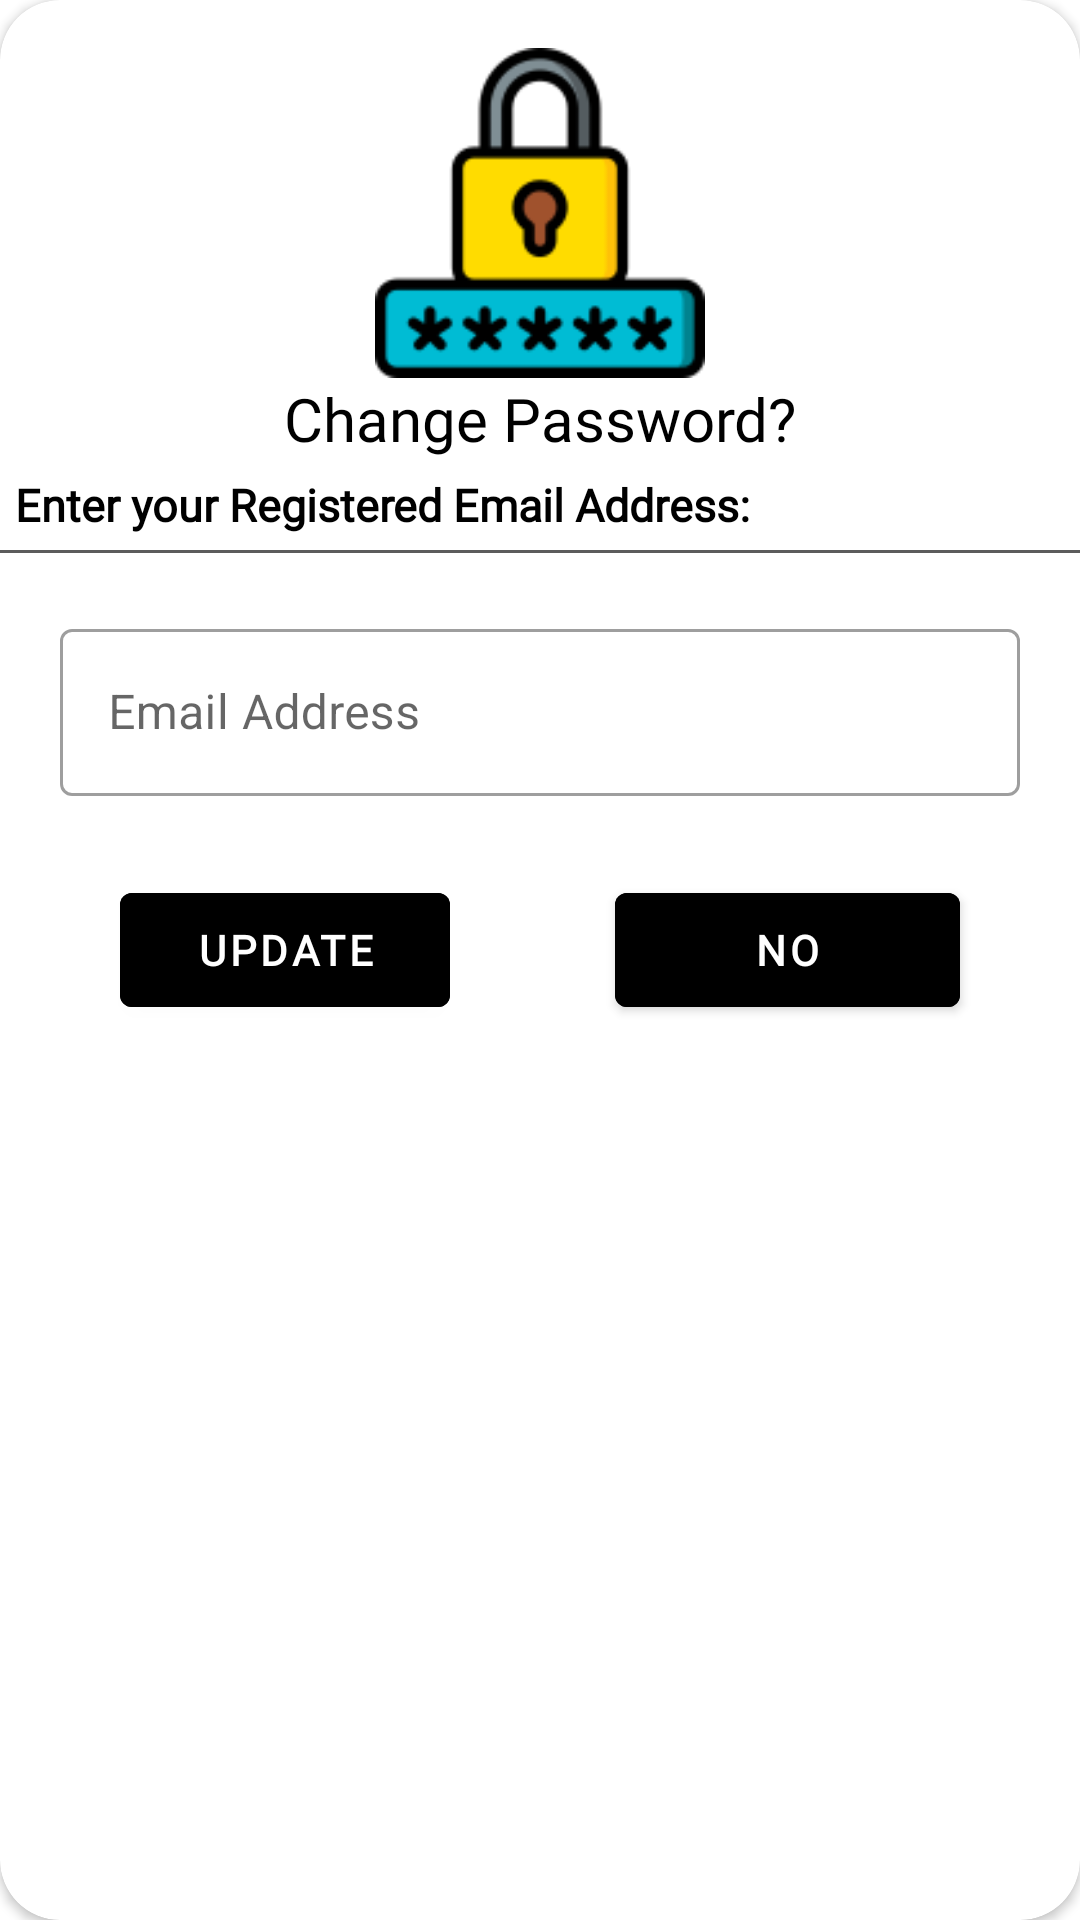

Layout XML and referenced resources for this Android screen:
<!-- AndroidManifest.xml: application theme Theme.EnjelWater -->
<!-- res/layout/changepassword.xml -->
<?xml version="1.0" encoding="utf-8"?>
<androidx.constraintlayout.widget.ConstraintLayout xmlns:android="http://schemas.android.com/apk/res/android"
    xmlns:tools="http://schemas.android.com/tools"
    android:layout_width="350dp"
    xmlns:app="http://schemas.android.com/apk/res-auto"
    android:layout_gravity="center"
    android:layout_height="wrap_content">

    <androidx.cardview.widget.CardView
        android:layout_width="match_parent"
        android:layout_height="match_parent"
        app:cardCornerRadius="20dp"
        app:layout_constraintBottom_toBottomOf="parent"
        app:layout_constraintEnd_toEndOf="parent"
        app:layout_constraintStart_toStartOf="parent"
        app:layout_constraintTop_toTopOf="parent">

        <androidx.constraintlayout.widget.ConstraintLayout
            android:layout_width="match_parent"
            android:layout_height="match_parent">


            <ImageView
                android:id="@+id/imageViewNet"
                android:layout_width="match_parent"
                android:layout_height="110dp"
                android:layout_marginTop="16dp"
                app:layout_constraintEnd_toEndOf="parent"
                app:layout_constraintHorizontal_bias="0.0"
                app:layout_constraintStart_toStartOf="parent"
                app:layout_constraintTop_toTopOf="parent"
                app:srcCompat="@drawable/padlock" />

            <TextView
                android:id="@+id/textView5"
                android:layout_width="0dp"
                android:layout_height="wrap_content"
                android:layout_marginStart="24dp"
                android:layout_marginEnd="24dp"
                android:fontFamily="@font/bungee"
                android:gravity="center"
                android:text="Change Password?"
                android:textColor="#000000"
                android:textSize="20sp"
                app:layout_constraintEnd_toEndOf="parent"
                app:layout_constraintStart_toStartOf="parent"
                app:layout_constraintTop_toBottomOf="@+id/imageViewNet" />

            <TextView
                android:id="@+id/txtPlaceAddress"
                android:layout_width="0dp"
                android:layout_height="wrap_content"
                android:textStyle="bold"
                android:fontFamily="@font/antic"
                android:gravity="left"
                android:padding="5dp"
                android:text="Enter your Registered Email Address:"
                android:textColor="#000000"
                android:textSize="15sp"
                app:layout_constraintEnd_toEndOf="parent"
                app:layout_constraintHorizontal_bias="0.0"
                app:layout_constraintStart_toStartOf="parent"
                app:layout_constraintTop_toBottomOf="@+id/textView5" />

            <View
                android:id="@+id/viewm"
                android:layout_width="wrap_content"
                android:layout_height="1dp"
                android:background="#5C5C5C"
                app:layout_constraintEnd_toEndOf="parent"
                app:layout_constraintStart_toStartOf="parent"
                app:layout_constraintTop_toBottomOf="@+id/txtPlaceAddress"
                />
            <com.google.android.material.textfield.TextInputLayout
                android:layout_width="match_parent"
                android:padding="20dp"
                android:layout_height="wrap_content"
                android:hint="Email Address"
                android:id="@+id/alignframe"
                app:layout_constraintEnd_toEndOf="parent"
                app:layout_constraintHorizontal_bias="0.0"
                app:layout_constraintStart_toStartOf="parent"
                app:layout_constraintTop_toBottomOf="@+id/viewm"
                style="@style/Widget.MaterialComponents.TextInputLayout.OutlinedBox">
                <com.google.android.material.textfield.TextInputEditText
                    android:layout_width="match_parent"
                    android:layout_height="wrap_content"
                    android:id="@+id/emailchange"
                    android:inputType="textEmailAddress" />
            </com.google.android.material.textfield.TextInputLayout>


            <FrameLayout
                android:id="@+id/frameLayout"
                android:layout_width="match_parent"
                android:layout_height="wrap_content"
                android:layout_marginBottom="8dp"
                app:layout_constraintBottom_toBottomOf="parent"
                app:layout_constraintEnd_toEndOf="parent"
                app:layout_constraintTop_toBottomOf="@+id/alignframe"
                app:layout_constraintVertical_bias="0.021">

                <Button
                    android:id="@+id/btnchangeno"
                    android:layout_width="115dp"
                    android:layout_height="50dp"
                    android:layout_gravity="end"
                    android:layout_marginEnd="40dp"
                    android:backgroundTint="@color/red"
                    android:fontFamily="@font/source_sans_pro"
                    android:text="No"
                    android:textColor="@color/white"
                    android:textStyle="bold"
                    app:layout_constraintBottom_toBottomOf="parent"
                    app:layout_constraintEnd_toEndOf="parent"
                    app:layout_constraintTop_toBottomOf="@+id/flex" />

                <Button
                    android:id="@+id/btnchangeok"
                    android:layout_width="110dp"
                    android:layout_height="50dp"
                    android:layout_gravity="start"
                    android:layout_marginStart="40dp"
                    android:backgroundTint="@drawable/button_proceed"
                    android:fontFamily="@font/source_sans_pro"
                    android:text="Update"
                    android:textColor="@color/white"
                    android:textStyle="bold"
                    app:layout_constraintBottom_toBottomOf="parent"
                    app:layout_constraintStart_toStartOf="parent"
                    app:layout_constraintTop_toBottomOf="@+id/flex"
                    app:layout_constraintVertical_bias="1.0" />

                <ProgressBar
                    android:id="@+id/progressbarDeliver"
                    style="?android:attr/progressBarStyle"
                    android:layout_width="match_parent"
                    android:layout_height="wrap_content"
                    android:visibility="gone" />


            </FrameLayout>


        </androidx.constraintlayout.widget.ConstraintLayout>

    </androidx.cardview.widget.CardView>

</androidx.constraintlayout.widget.ConstraintLayout>
<!-- resources referenced by this layout -->
<resources>
  <color name="white">#FFFFFFFF</color>
  <!-- drawable padlock: png bitmap (drawable-v24, 4839 bytes) -->
  <style name="Theme.EnjelWater" parent="Theme.MaterialComponents.Light.NoActionBar">
          
          <item name="colorPrimary">#A9EDFF</item>
          <item name="colorPrimaryVariant">@color/purple_700</item>
          <item name="colorOnPrimary">@color/black</item>
          
          <item name="colorSecondary">@color/teal_200</item>
          <item name="colorSecondaryVariant">@color/teal_700</item>
          <item name="colorOnSecondary">@color/white</item>
          
          <item name="android:statusBarColor" tools:targetApi="l">?attr/colorPrimaryVariant</item>
          
          <item name="android:windowContentTransitions">true</item>
          <item name="actionOverflowButtonStyle">@style/Threedotcolor</item>
  
      </style>
  <color name="purple_700">#FF3700B3</color>
  <color name="black">#FF000000</color>
  <color name="teal_200">#FF03DAC5</color>
  <color name="teal_700">#FF018786</color>
  <style name="Threedotcolor" parent="Widget.AppCompat.Light.ActionButton.Overflow">
  
          <item name="tint">@color/black</item>
  
      </style>
</resources>
